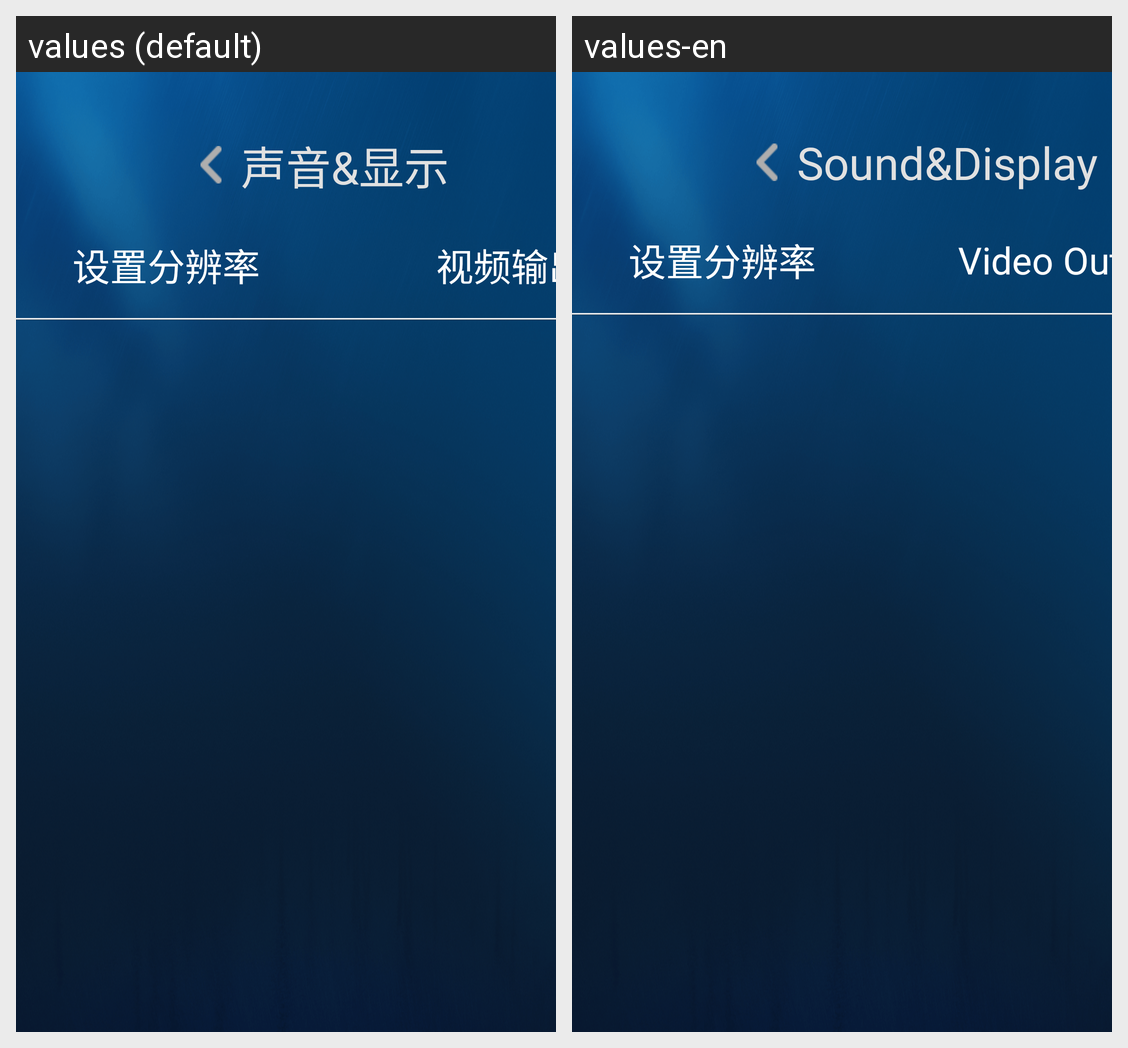

The same Android screen rendered under two of its app's locales, left to right. List the strings drawn on it with the default value and each locale's translation.
Android screen res/layout/display_setting.xml rendered under 2 locales, left to right: values (default), values-en. Device: Nexus 5 (rendered at 1080×1920; each locale shown at half size, 540×960, under a caption strip naming it); theme Theme_Cool.
Strings drawn on this screen, with the default value and each locale's value (text and hints the layout hard-codes, and strings that could not be matched under every locale, appear in the picture but are not listed):

display_setting
  values: 声音&显示
  values-en: Sound&Display

display_media_set
  values: 设置分辨率
  values-en: 设置分辨率  [not translated; the default value is used]

display_off_set
  values: 视频输出
  values-en: Video Output
